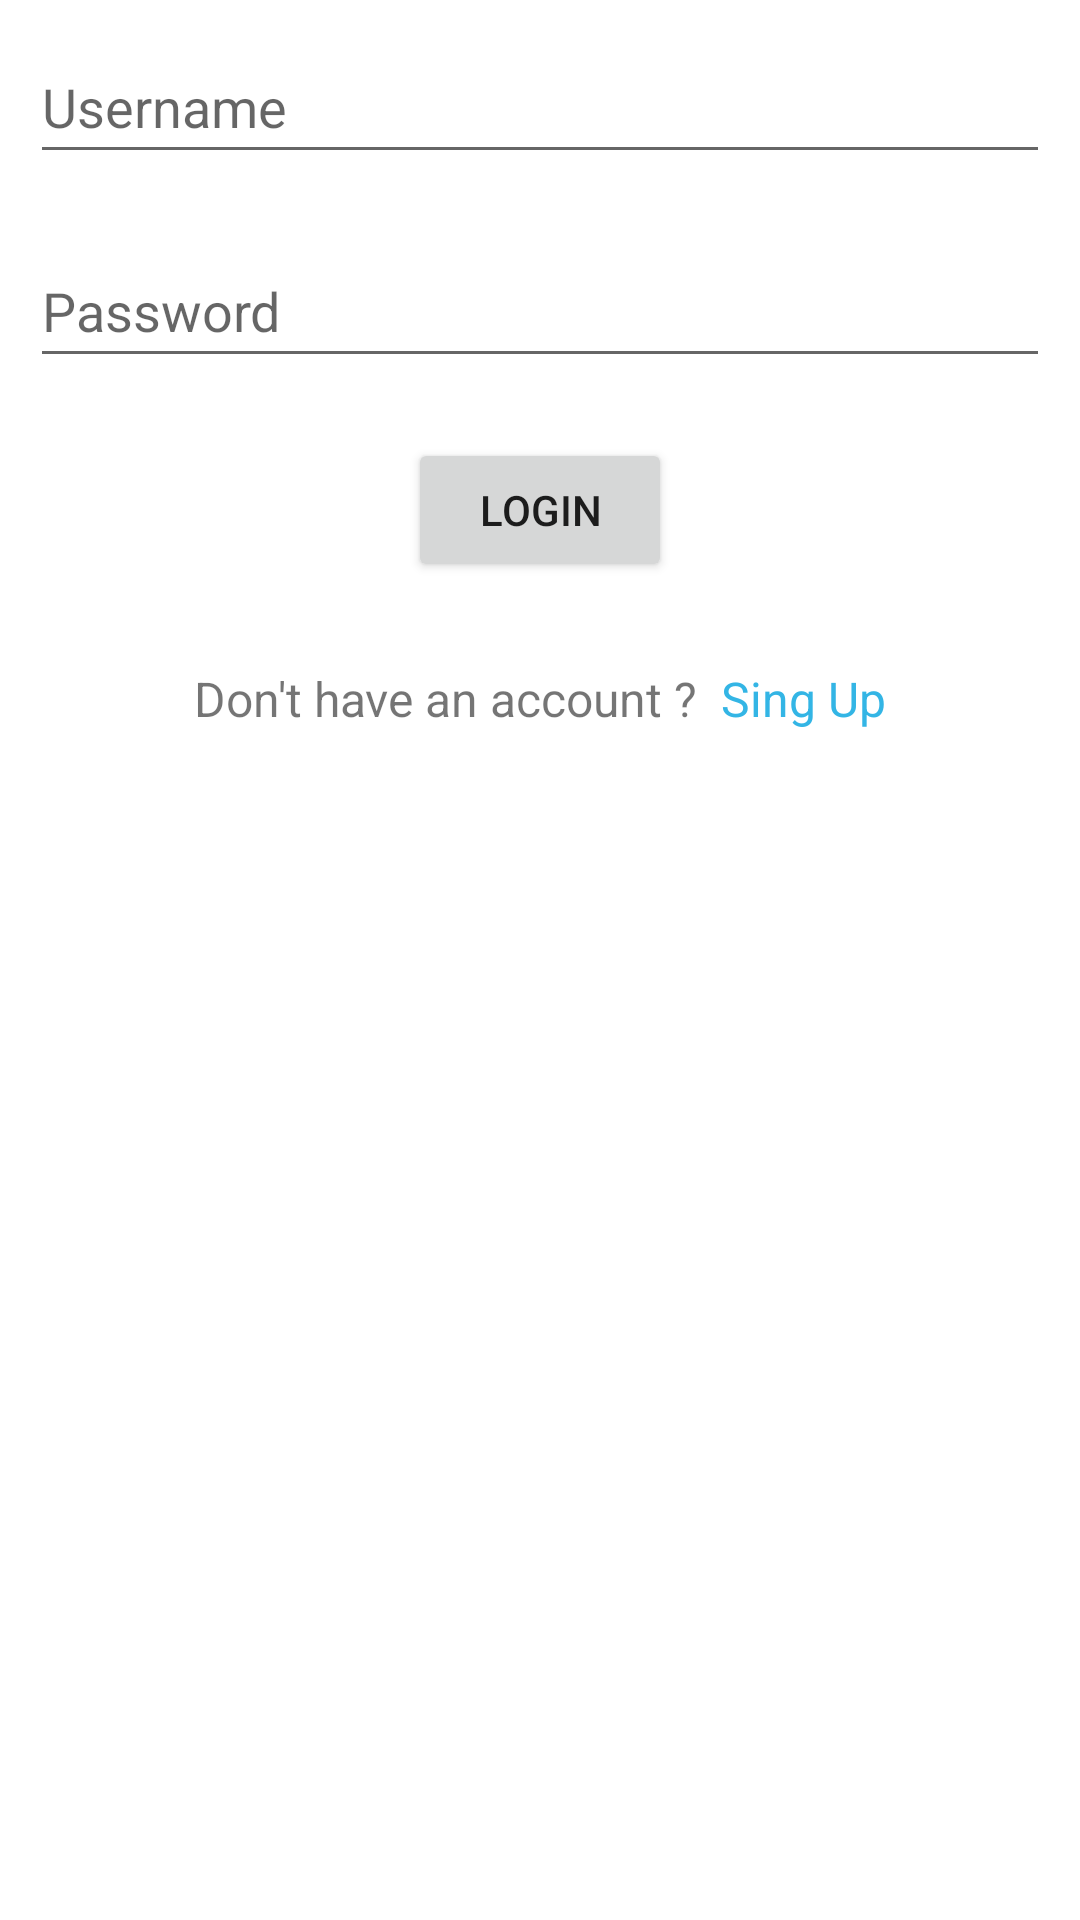

Produce the Android XML layout that renders to this screen, including the resource entries it uses.
<!-- AndroidManifest.xml: application theme Theme.InstagramApp -->
<!-- res/layout/activity_login.xml -->
<?xml version="1.0" encoding="utf-8"?>
<RelativeLayout xmlns:android="http://schemas.android.com/apk/res/android"
    xmlns:tools="http://schemas.android.com/tools"
    android:layout_width="match_parent"
    android:layout_height="match_parent"
    tools:context=".LoginActivity">

    <EditText
        android:id="@+id/etUsername"
        android:layout_width="match_parent"
        android:layout_height="wrap_content"
        android:layout_marginStart="10dp"
        android:layout_marginTop="10dp"
        android:layout_marginEnd="10dp"
        android:layout_marginBottom="10dp"
        android:autofillHints=""
        android:ems="10"
        android:hint="@string/username"
        android:inputType="textPersonName"
        android:minHeight="48dp" />

    <EditText
        android:id="@+id/etPassword"
        android:layout_width="match_parent"
        android:layout_height="wrap_content"
        android:layout_below="@id/etUsername"
        android:layout_marginStart="10dp"
        android:layout_marginTop="10dp"
        android:layout_marginEnd="10dp"
        android:layout_marginBottom="10dp"
        android:autofillHints=""
        android:ems="10"
        android:hint="@string/password"
        android:inputType="textPassword"
        android:minHeight="48dp" />

    <Button
        android:id="@+id/btLogin"
        android:layout_width="wrap_content"
        android:layout_height="wrap_content"
        android:layout_below="@+id/etPassword"
        android:layout_centerHorizontal="true"
        android:layout_marginTop="10dp"
        android:text="@string/login" />


    <RelativeLayout
        android:layout_width="wrap_content"
        android:layout_height="wrap_content"
        android:layout_below="@id/btLogin"
        android:layout_centerHorizontal="true"
        android:layout_marginTop="10dp">

        <TextView
            android:id="@+id/textView"
            android:layout_width="wrap_content"
            android:layout_height="wrap_content"

            android:layout_marginTop="18dp"
            android:text="@string/don_t_have_an_account"
            android:textSize="16sp" />

        <TextView
            android:id="@+id/tvSignup"
            android:layout_width="wrap_content"
            android:layout_height="wrap_content"
            android:layout_marginStart="8dp"
            android:layout_marginTop="18dp"
            android:layout_toEndOf="@+id/textView"
            android:text="@string/sing_up"
            android:textColor="@android:color/holo_blue_light"
            android:textSize="16sp"
            tools:ignore="TextContrastCheck" />
    </RelativeLayout>
</RelativeLayout>
<!-- resources referenced by this layout -->
<resources>
  <string name="don_t_have_an_account">Don\'t have an account ?</string>
  <string name="login">Login</string>
  <string name="password">Password</string>
  <string name="sing_up">Sing Up</string>
  <string name="username">Username</string>
  <style name="Theme.InstagramApp" parent="Theme.MaterialComponents.DayNight.NoActionBar">
          
          <item name="colorPrimary">@color/purple_500</item>
          <item name="colorPrimaryVariant">@color/purple_700</item>
          <item name="colorOnPrimary">@color/white</item>
          
          <item name="colorSecondary">@color/teal_200</item>
          <item name="colorSecondaryVariant">@color/teal_700</item>
          <item name="colorOnSecondary">@color/black</item>
          
          <item name="android:statusBarColor">?attr/colorPrimaryVariant</item>
          
      </style>
  <!-- not gathered from this repository: default colours our renderer supplied (Android Studio template values) -->
  <color name="purple_500">#FF6200EE</color>
  <color name="purple_700">#FF3700B3</color>
  <color name="teal_200">#FF03DAC5</color>
  <color name="teal_700">#FF018786</color>
  <color name="black">#FF000000</color>
  <color name="white">#FFFFFFFF</color>
</resources>
